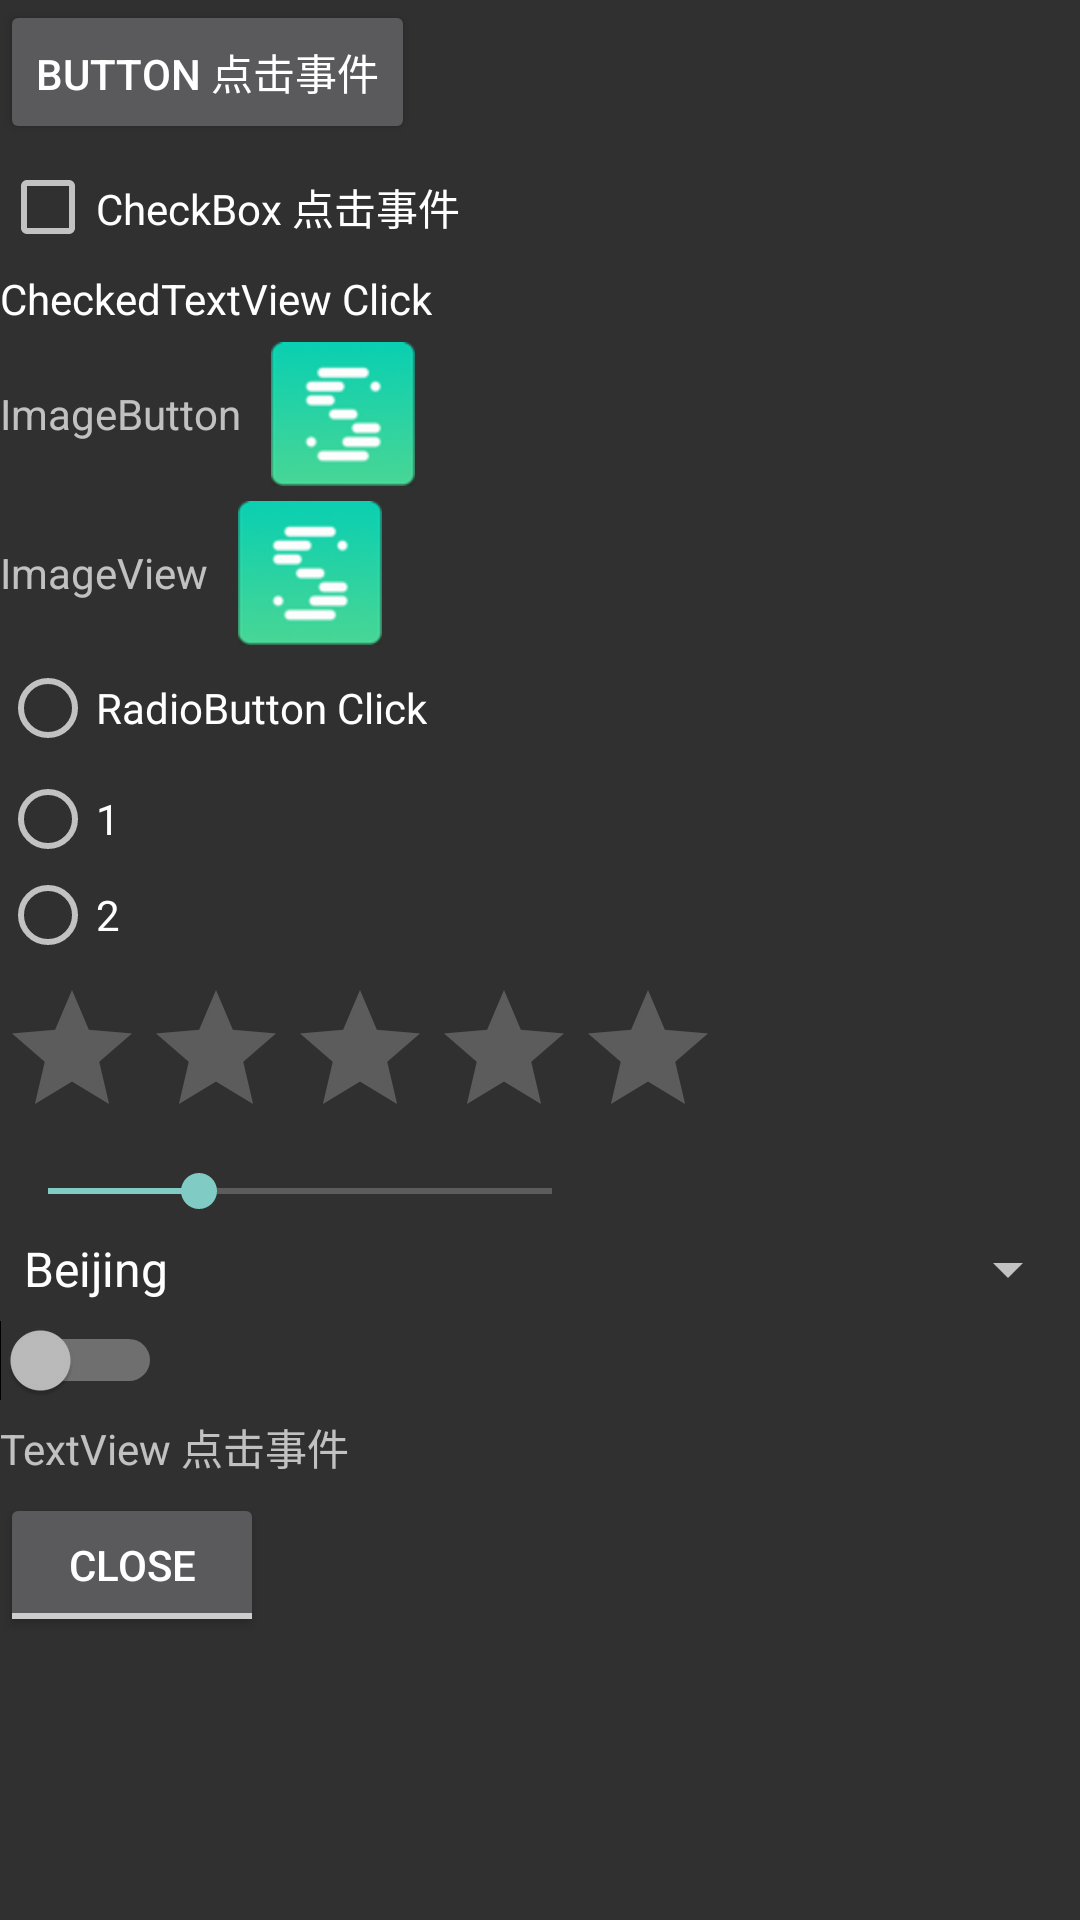

Produce the Android XML layout that renders to this screen, including the resource entries it uses.
<!-- AndroidManifest.xml: activity theme Theme.AppCompat.NoActionBar -->
<!-- res/layout/fragment_view_click.xml -->
<?xml version="1.0" encoding="utf-8"?>
<ScrollView xmlns:android="http://schemas.android.com/apk/res/android"
    xmlns:tools="http://schemas.android.com/tools"
    android:layout_width="match_parent"
    android:layout_height="match_parent"
    tools:context=".fragment.ViewClickFragment">

    <LinearLayout
        android:layout_width="match_parent"
        android:layout_height="match_parent"
        android:orientation="vertical">
        

        <Button
            android:id="@+id/btn_click"
            android:layout_width="wrap_content"
            android:layout_height="wrap_content"
            android:layout_marginBottom="5dp"
            android:text="Button 点击事件" />

        <CheckBox
            android:id="@+id/cb_click"
            android:layout_width="wrap_content"
            android:layout_height="wrap_content"
            android:layout_marginBottom="5dp"
            android:text="CheckBox 点击事件" />

        <CheckedTextView
            android:id="@+id/ctv_click"
            android:layout_width="wrap_content"
            android:layout_height="wrap_content"
            android:layout_marginBottom="5dp"
            android:text="CheckedTextView Click" />

        <LinearLayout
            android:layout_width="wrap_content"
            android:layout_height="wrap_content"
            android:layout_marginBottom="5dp"
            android:gravity="center_vertical"
            android:orientation="horizontal">
            <TextView
                android:layout_width="wrap_content"
                android:layout_height="wrap_content"
                android:layout_marginRight="10dp"
                android:text="ImageButton" />
            <ImageButton
                android:id="@+id/imageButton_click"
                android:layout_width="48dp"
                android:layout_height="48dp"
                android:background="@mipmap/ic_launcher"
                android:text="ImageButton 点击事件" />
        </LinearLayout>

        <LinearLayout
            android:layout_width="wrap_content"
            android:layout_height="wrap_content"
            android:layout_marginBottom="5dp"
            android:gravity="center_vertical"
            android:orientation="horizontal">
            <TextView
                android:layout_width="wrap_content"
                android:layout_height="wrap_content"
                android:layout_marginRight="10dp"
                android:text="ImageView" />
            <ImageView
                android:id="@+id/iv_click"
                android:layout_width="48dp"
                android:layout_height="48dp"
                android:background="@mipmap/ic_launcher" />
        </LinearLayout>

        <RadioButton
            android:id="@+id/rb_click"
            android:layout_width="wrap_content"
            android:layout_height="wrap_content"
            android:layout_marginBottom="5dp"
            android:text="RadioButton Click" />

        <RadioGroup
            android:id="@+id/rg_click"
            android:layout_width="wrap_content"
            android:layout_height="wrap_content"
            android:layout_marginBottom="5dp">

            <RadioButton
                android:layout_width="wrap_content"
                android:layout_height="wrap_content"
                android:text="1" />

            <RadioButton
                android:layout_width="wrap_content"
                android:layout_height="wrap_content"
                android:text="2" />
        </RadioGroup>

        <RatingBar
            android:id="@+id/ratingbar_click"
            android:layout_width="wrap_content"
            android:layout_height="wrap_content"
            android:layout_marginBottom="5dp" />

        <SeekBar
            android:id="@+id/seekbar_click"
            android:layout_width="200dp"
            android:layout_height="wrap_content"
            android:layout_marginBottom="5dp"
            android:max="100"
            android:progress="30" />

        <Spinner
            android:id="@+id/spinner"
            android:layout_width="match_parent"
            android:layout_height="wrap_content"
            android:layout_marginBottom="5dp"
            android:entries="@array/spinner_test"
            android:spinnerMode="dropdown" />

        <Switch
            android:id="@+id/switch_click"
            android:layout_width="wrap_content"
            android:layout_height="wrap_content"
            android:layout_marginBottom="5dp"
            android:textOff="Close"
            android:textOn="Open" />

        <TextView
            android:id="@+id/tv_click"
            android:layout_width="wrap_content"
            android:layout_height="wrap_content"
            android:layout_marginBottom="5dp"
            android:text="TextView 点击事件" />

        <ToggleButton
            android:id="@+id/toggle_click"
            android:layout_width="wrap_content"
            android:layout_height="wrap_content"
            android:layout_marginBottom="5dp"
            android:textOff="Close"
            android:textOn="Open" />
    </LinearLayout>
</ScrollView>
<!-- resources referenced by this layout -->
<resources>
  <string-array name="spinner_test">
          <item>Beijing</item>
          <item>Shanghai</item>
          <item>Shenzhen</item>
          <item>Hefei</item>
      </string-array>
  <!-- mipmap ic_launcher: png bitmap (mipmap-xhdpi, 7017 bytes) -->
</resources>
